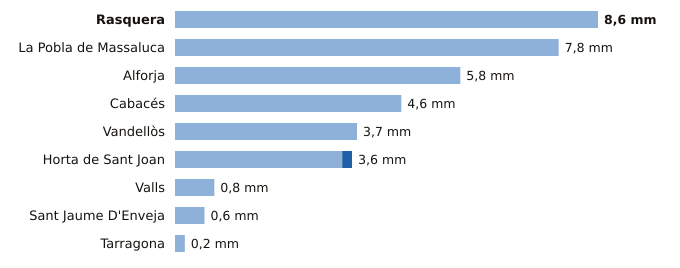

The table this chart was drawn from, first rows:
estacion, provincia, indicativo, mm_6_dias_anteriores, mm_hoy, mm_7_dias, horas_de_hoy
Rasquera, Tarragona, 9975X, 8.6, 0.0, 8.6, 5
La Pobla de Massaluca, Tarragona, 9947X, 7.8, 0.0, 7.8, 5
Alforja, Tarragona, 0009X, 5.8, 0.0, 5.8, 4
Cabacés, Tarragona, 9961X, 4.6, 0.0, 4.6, 5
Vandellòs, Tarragona, 0002I, 3.7, 0.0, 3.7, 6
Horta de Sant Joan, Tarragona, 9946X, 3.4, 0.2, 3.6, 5
Valls, Tarragona, 0034X, 0.8, 0.0, 0.8, 6
Sant Jaume D'Enveja, Tarragona, 9987P, 0.6, 0.0, 0.6, 6
Tarragona, Tarragona, 0042Y, 0.2, 0.0, 0.2, 3
